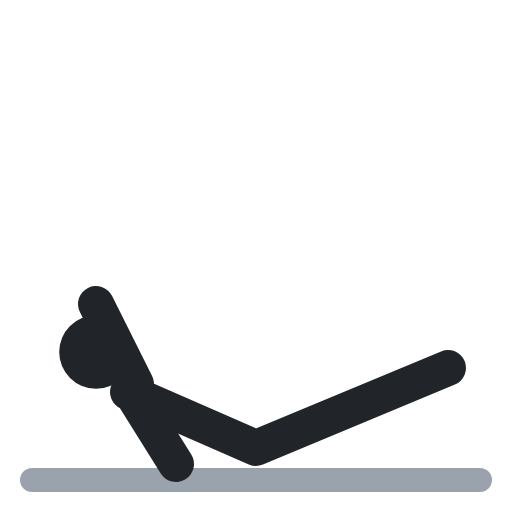
t = 0.00 s
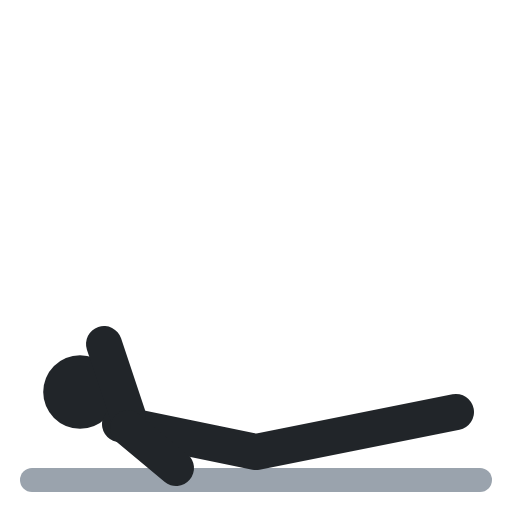
t = 0.40 s
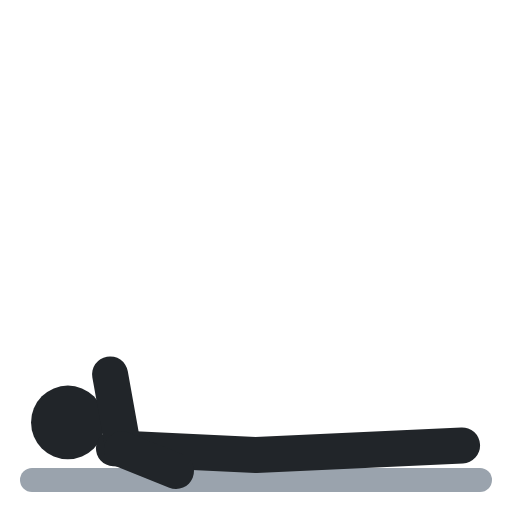
t = 0.60 s
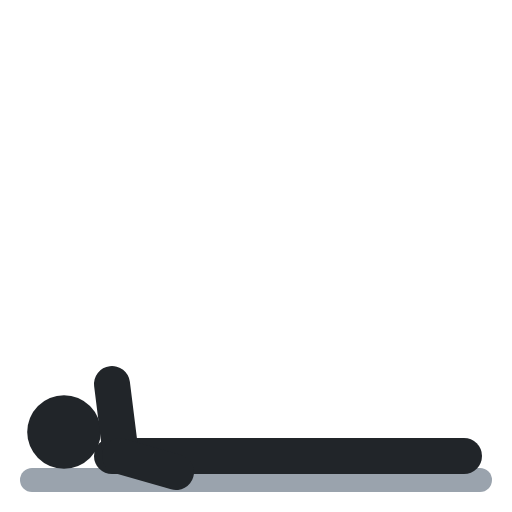
t = 1.00 s
t = 1.40 s: frame unchanged from t = 0.40 s, image omitted
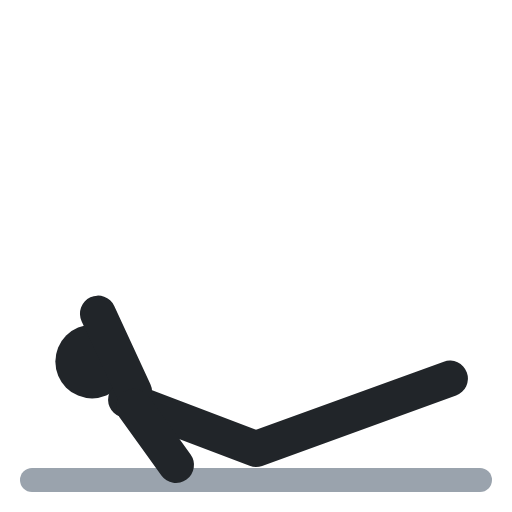
t = 1.60 s

The animated SVG that drew these frames (rendered in a browser with its animation timeline set to each time). Animation: 5 SMIL elements (animate=5); one cycle of 2.00 s, repeats indefinitely.

<svg xmlns="http://www.w3.org/2000/svg" viewBox="0 0 64 64" fill="none" stroke-linecap="round" stroke-linejoin="round"><polyline points="4,60 60,60" stroke="#9aa3ad" stroke-width="3"/><circle cx="12" cy="44" r="4.6" fill="#212529"><animate attributeName="cx" values="12;8;8;12;12" keyTimes="0;.4;.5;.9;1" calcMode="spline" keySplines=".45 0 .55 1;.45 0 .55 1;.45 0 .55 1;.45 0 .55 1" dur="2s" repeatCount="indefinite"/><animate attributeName="cy" values="44;54;54;44;44" keyTimes="0;.4;.5;.9;1" calcMode="spline" keySplines=".45 0 .55 1;.45 0 .55 1;.45 0 .55 1;.45 0 .55 1" dur="2s" repeatCount="indefinite"/></circle><polyline points="16,49 32,56 56,46" stroke="#212529" stroke-width="4.5"><animate attributeName="points" values="16,49 32,56 56,46;14,57 32,57 58,57;14,57 32,57 58,57;16,49 32,56 56,46;16,49 32,56 56,46" keyTimes="0;.4;.5;.9;1" calcMode="spline" keySplines=".45 0 .55 1;.45 0 .55 1;.45 0 .55 1;.45 0 .55 1" dur="2s" repeatCount="indefinite"/></polyline><polyline points="17,48 12,38" stroke="#212529" stroke-width="4.5"><animate attributeName="points" values="17,48 12,38;15,56 14,48;15,56 14,48;17,48 12,38;17,48 12,38" keyTimes="0;.4;.5;.9;1" calcMode="spline" keySplines=".45 0 .55 1;.45 0 .55 1;.45 0 .55 1;.45 0 .55 1" dur="2s" repeatCount="indefinite"/></polyline><polyline points="17,50 22,58" stroke="#212529" stroke-width="4.5"><animate attributeName="points" values="17,50 22,58;15,57 22,59;15,57 22,59;17,50 22,58;17,50 22,58" keyTimes="0;.4;.5;.9;1" calcMode="spline" keySplines=".45 0 .55 1;.45 0 .55 1;.45 0 .55 1;.45 0 .55 1" dur="2s" repeatCount="indefinite"/></polyline></svg>
